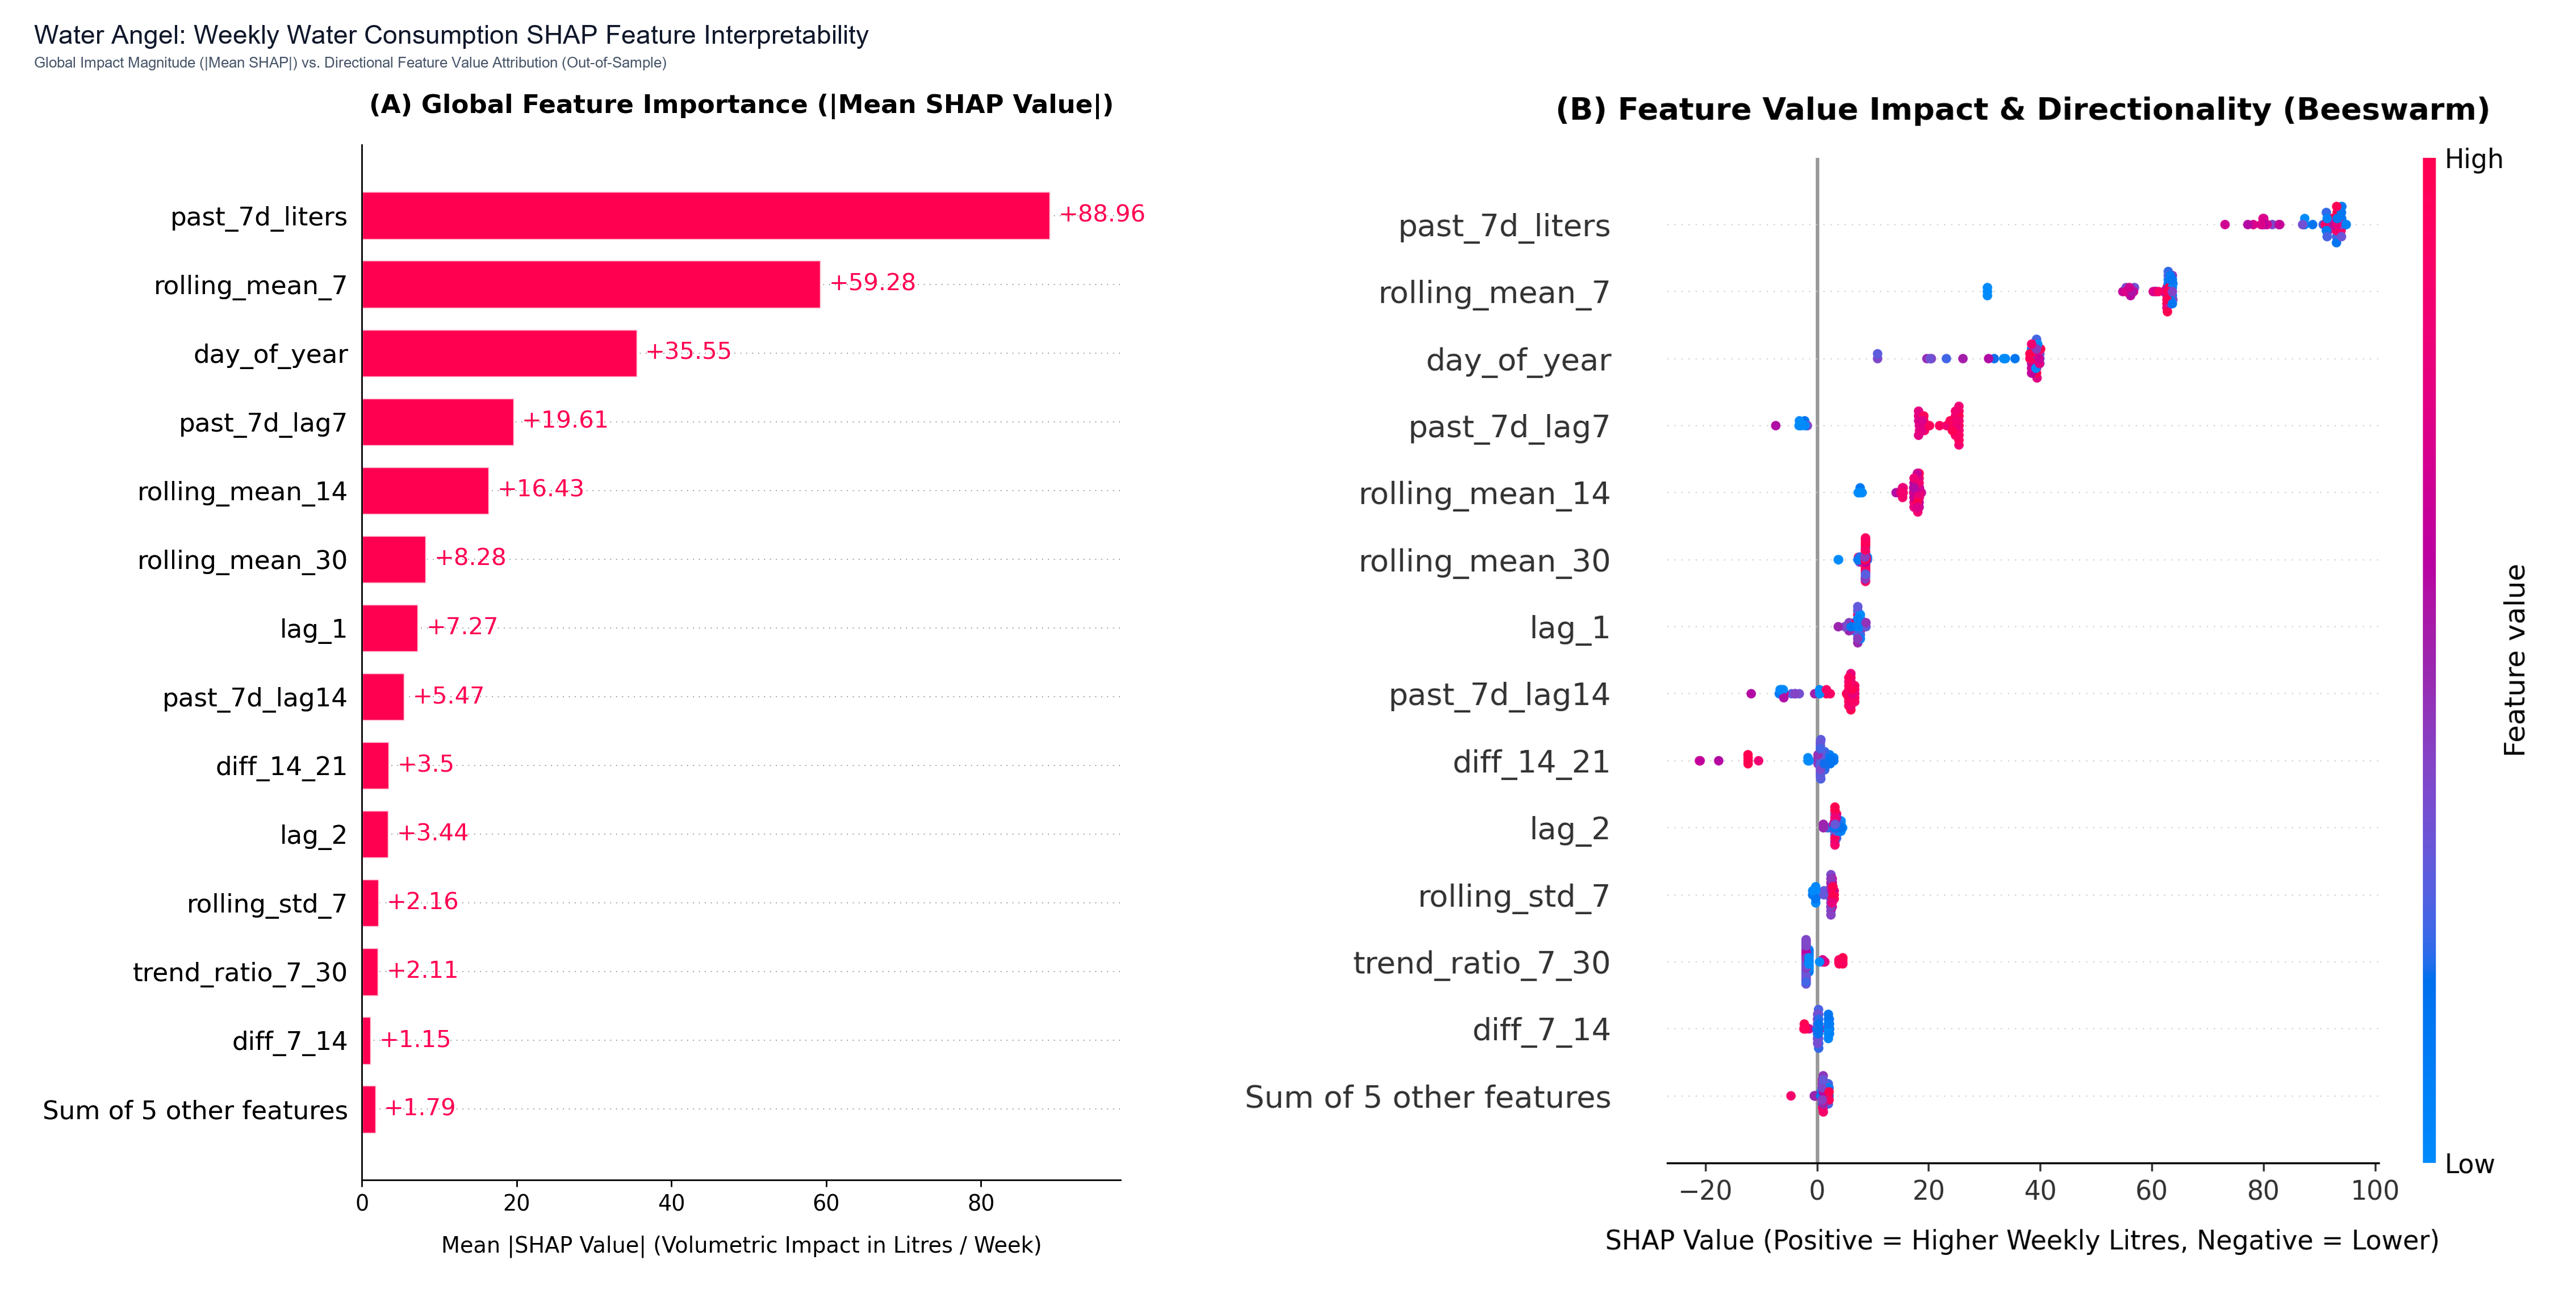

The table this chart was drawn from, first rows:
Rank, Feature, Mean_Abs_SHAP_Litres
1, past_7d_liters, 88.96
2, rolling_mean_7, 59.28
3, day_of_year, 35.55
4, past_7d_lag7, 19.61
5, rolling_mean_14, 16.43
6, rolling_mean_30, 8.28
7, lag_1, 7.27
8, past_7d_lag14, 5.47
9, diff_14_21, 3.5
10, lag_2, 3.44
11, rolling_std_7, 2.16
12, trend_ratio_7_30, 2.11
13, diff_7_14, 1.15
14, lag_3, 0.98
15, lag_7, 0.53
16, month, 0.27
17, day_of_week, 0.01
18, is_weekend, 0.0
